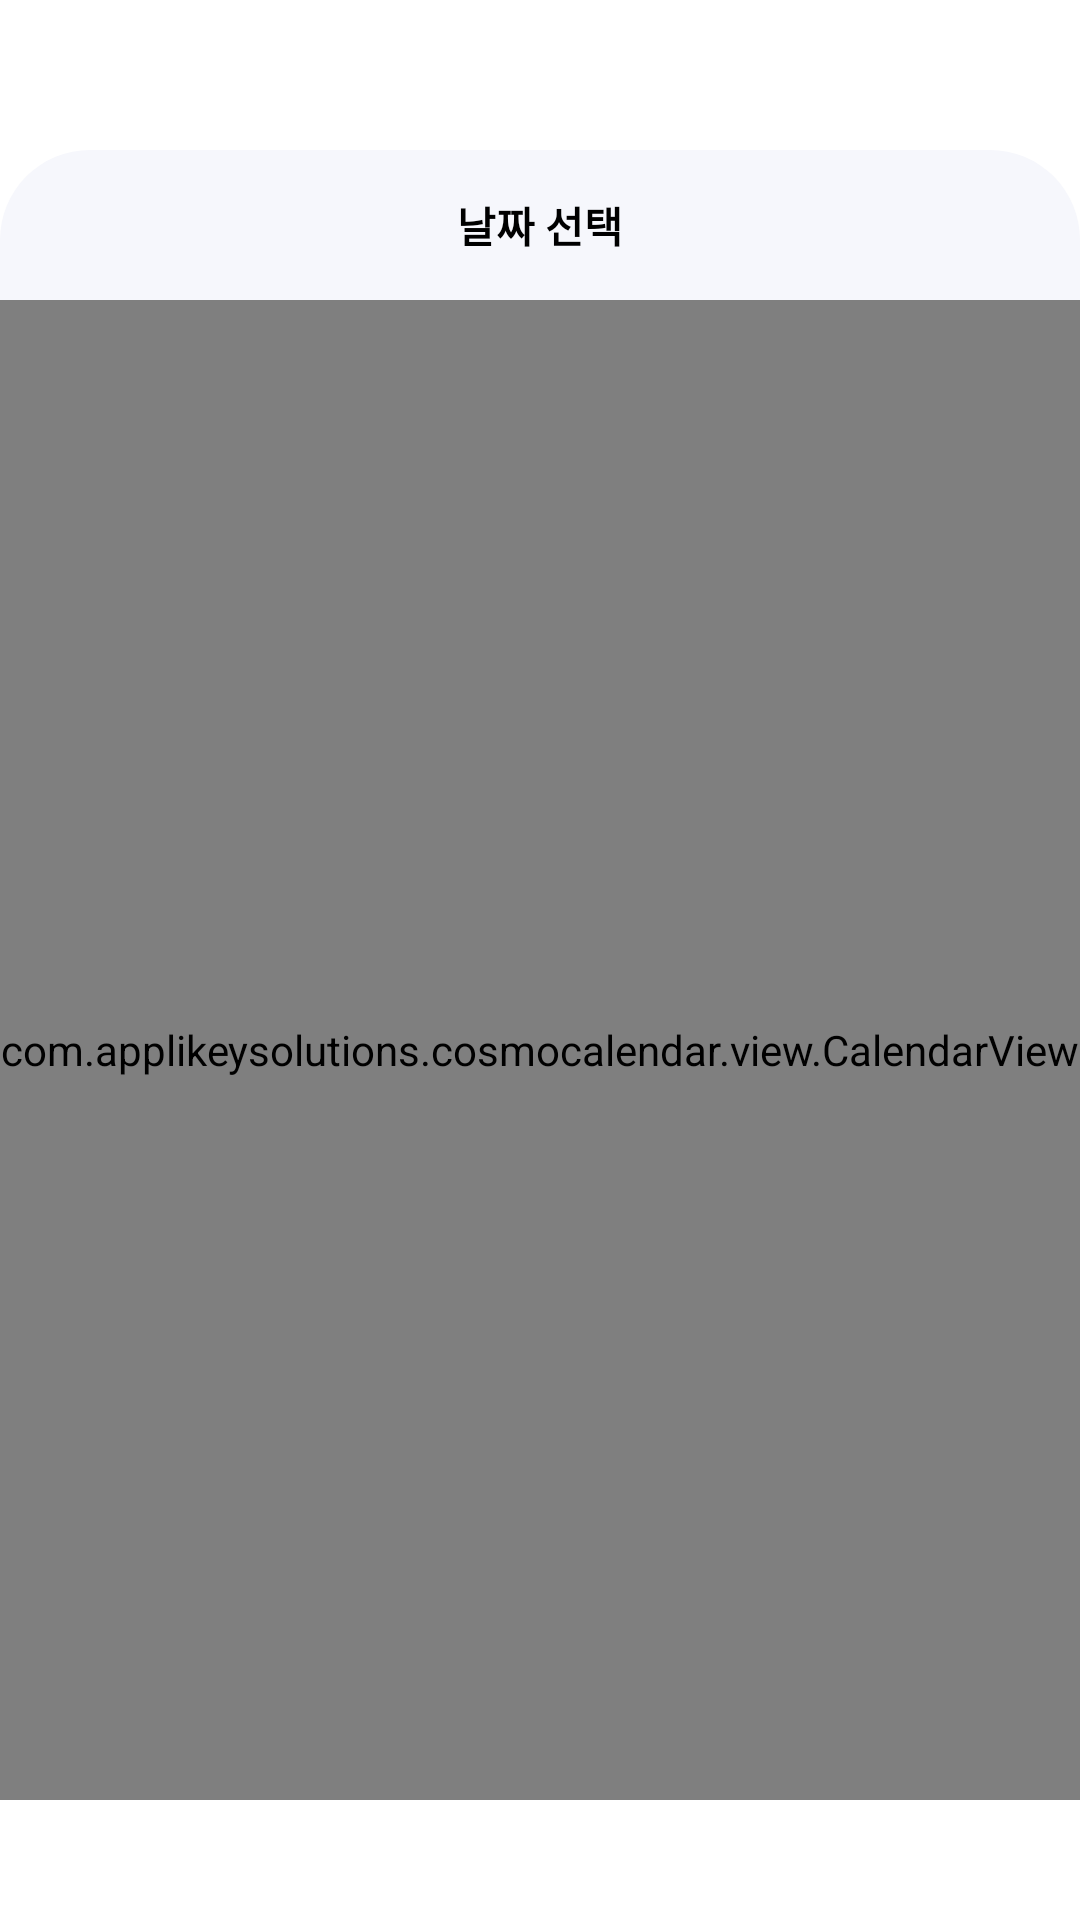

The Android layout XML behind this screen, and the referenced resources:
<!-- AndroidManifest.xml: application theme Theme.TimeTuning_hackathon -->
<!-- res/layout/activity_calendar.xml -->
<?xml version="1.0" encoding="utf-8"?>
<androidx.constraintlayout.widget.ConstraintLayout xmlns:android="http://schemas.android.com/apk/res/android"
    xmlns:app="http://schemas.android.com/apk/res-auto"
    xmlns:tools="http://schemas.android.com/tools"
    android:layout_width="match_parent"
    android:layout_height="match_parent"
    tools:context=".CalendarActivity">

    <androidx.constraintlayout.widget.ConstraintLayout
        android:layout_width="match_parent"
        android:layout_height="50dp"
        android:background="@drawable/round_top_calendar"
        app:layout_constraintBottom_toTopOf="@id/calendar_view_cl">

        <TextView
            android:layout_width="wrap_content"
            android:layout_height="wrap_content"
            android:text="날짜 선택"
            android:textColor="#000000"
            android:textStyle="bold"
            app:layout_constraintBottom_toBottomOf="parent"
            app:layout_constraintEnd_toEndOf="parent"
            app:layout_constraintStart_toStartOf="parent"
            app:layout_constraintTop_toTopOf="parent" />
    </androidx.constraintlayout.widget.ConstraintLayout>

    <androidx.constraintlayout.widget.ConstraintLayout
        android:id="@+id/calendar_view_cl"
        android:layout_width="match_parent"
        android:layout_height="match_parent"
        android:layout_marginTop="100dp">

        <com.applikeysolutions.cosmocalendar.view.CalendarView
            android:id="@+id/calendar_view"
            android:layout_width="match_parent"
            android:layout_height="500dp"
            app:connectedDayIconPosition="top"
            app:currentDayIconRes="@drawable/ic_close_gray"
            app:currentDaySelectedIconRes="@drawable/border_top_bottom"
            app:currentDayTextColor="@color/appMainColor"
            app:firstDayOfTheWeek="sunday"
            app:layout_constraintTop_toTopOf="parent"
            app:orientation="horizontal"
            app:selectedDayBackgroundColor="@color/appMainColor"
            app:selectedDayBackgroundEndColor="@color/appMainColor"
            app:selectedDayBackgroundStartColor="@color/appMainColor"
            app:selectedDayTextColor="#FFFFFF"
            app:selectionType="range"
            app:weekendDayTextColor="#ef4550" />

        <View
            android:layout_width="match_parent"
            android:layout_height="10dp"
            app:layout_constraintTop_toBottomOf="@id/calendar_view"
            android:background="@drawable/round_bottom_view"/>
    </androidx.constraintlayout.widget.ConstraintLayout>

</androidx.constraintlayout.widget.ConstraintLayout>
<!-- resources referenced by this layout -->
<resources>
  <color name="appMainColor">#4B77F2</color>
  <!-- drawable round_bottom_view (drawable) -->
  <?xml version="1.0" encoding="utf-8"?>
  <shape xmlns:android="http://schemas.android.com/apk/res/android"
      android:shape="rectangle">
      <corners
          android:bottomRightRadius="20dp"
          android:bottomLeftRadius="20dp"/>
  
  
  </shape>
  <!-- drawable round_top_calendar (drawable) -->
  <?xml version="1.0" encoding="utf-8"?>
  <shape xmlns:android="http://schemas.android.com/apk/res/android"
      android:shape="rectangle">
      <corners
          android:topRightRadius="30dp"
          android:topLeftRadius="30dp"/>
      <solid
          android:color="#F6F7FC"/>
  
  </shape>
  <style name="Theme.TimeTuning_hackathon" parent="Theme.MaterialComponents.DayNight.NoActionBar">
          
          <item name="colorPrimary">@color/purple_500</item>
          <item name="colorPrimaryVariant">@color/purple_700</item>
          <item name="colorOnPrimary">@color/white</item>
          
          <item name="colorSecondary">@color/teal_200</item>
          <item name="colorSecondaryVariant">@color/teal_700</item>
          <item name="colorOnSecondary">@color/black</item>
          
          <item name="android:statusBarColor" tools:targetApi="l">?attr/colorPrimaryVariant</item>
          
  
  
          
          <item name="windowNoTitle">true</item>
  
          
          <item name="android:windowTranslucentStatus">true</item>
  
          <item name="android:windowFullscreen">true</item>
      </style>
  <color name="purple_500">#FF6200EE</color>
  <color name="purple_700">#FF3700B3</color>
  <color name="white">#FFFFFFFF</color>
  <color name="teal_200">#FF03DAC5</color>
  <color name="teal_700">#FF018786</color>
  <color name="black">#FF000000</color>
</resources>
